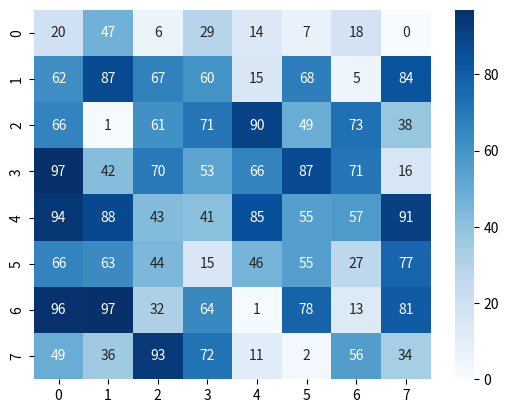

Write the Python code that produced this figure.
import seaborn as sns
import matplotlib.pyplot as plt
import numpy as np

def plot_heatmap(matrix):
    sns.heatmap(matrix, cmap='Blues', annot=True, fmt='d')
    plt.show()

if __name__ == '__main__':
    sample_matrix = np.random.randint(0, 101, size=(8, 8))
    plot_heatmap(sample_matrix)
